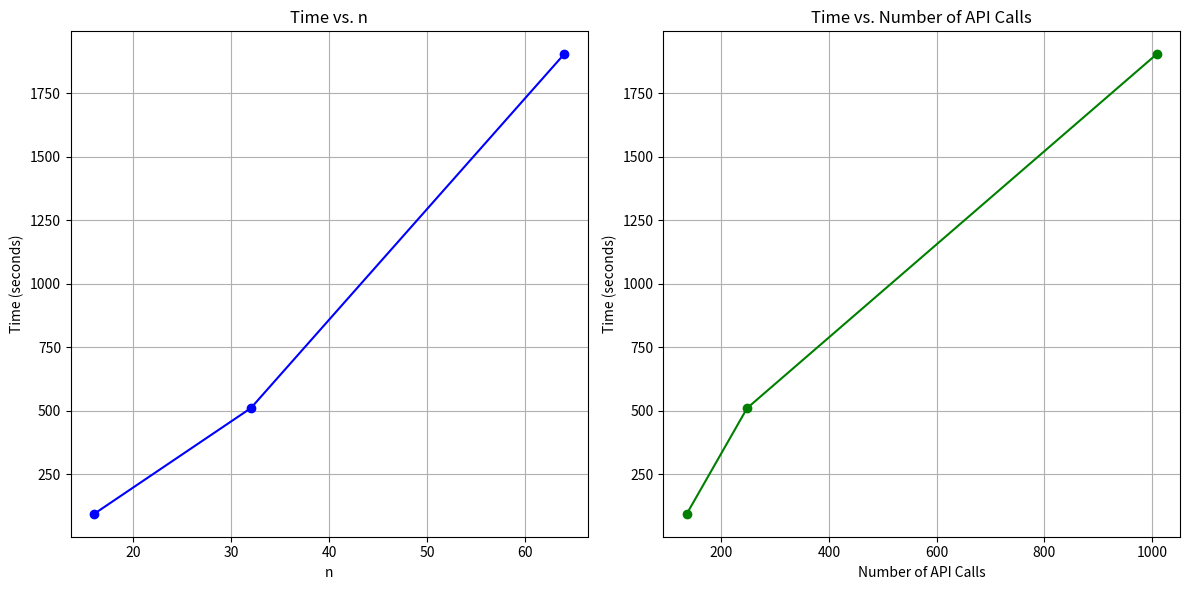

This figure's Python source:
import matplotlib.pyplot as plt

# Data for the plots
n_values = [16, 32, 64]
times = [94, 510, 1903]
api_calls = [136, 248, 1008]

# Plotting time based on n
plt.figure(figsize=(12, 6))

plt.subplot(1, 2, 1)
plt.plot(n_values, times, marker='o', linestyle='-', color='b')
plt.title('Time vs. n')
plt.xlabel('n')
plt.ylabel('Time (seconds)')
plt.grid(True)

# Plotting time based on number of API calls
plt.subplot(1, 2, 2)
plt.plot(api_calls, times, marker='o', linestyle='-', color='g')
plt.title('Time vs. Number of API Calls')
plt.xlabel('Number of API Calls')
plt.ylabel('Time (seconds)')
plt.grid(True)

plt.tight_layout()
plt.show()
